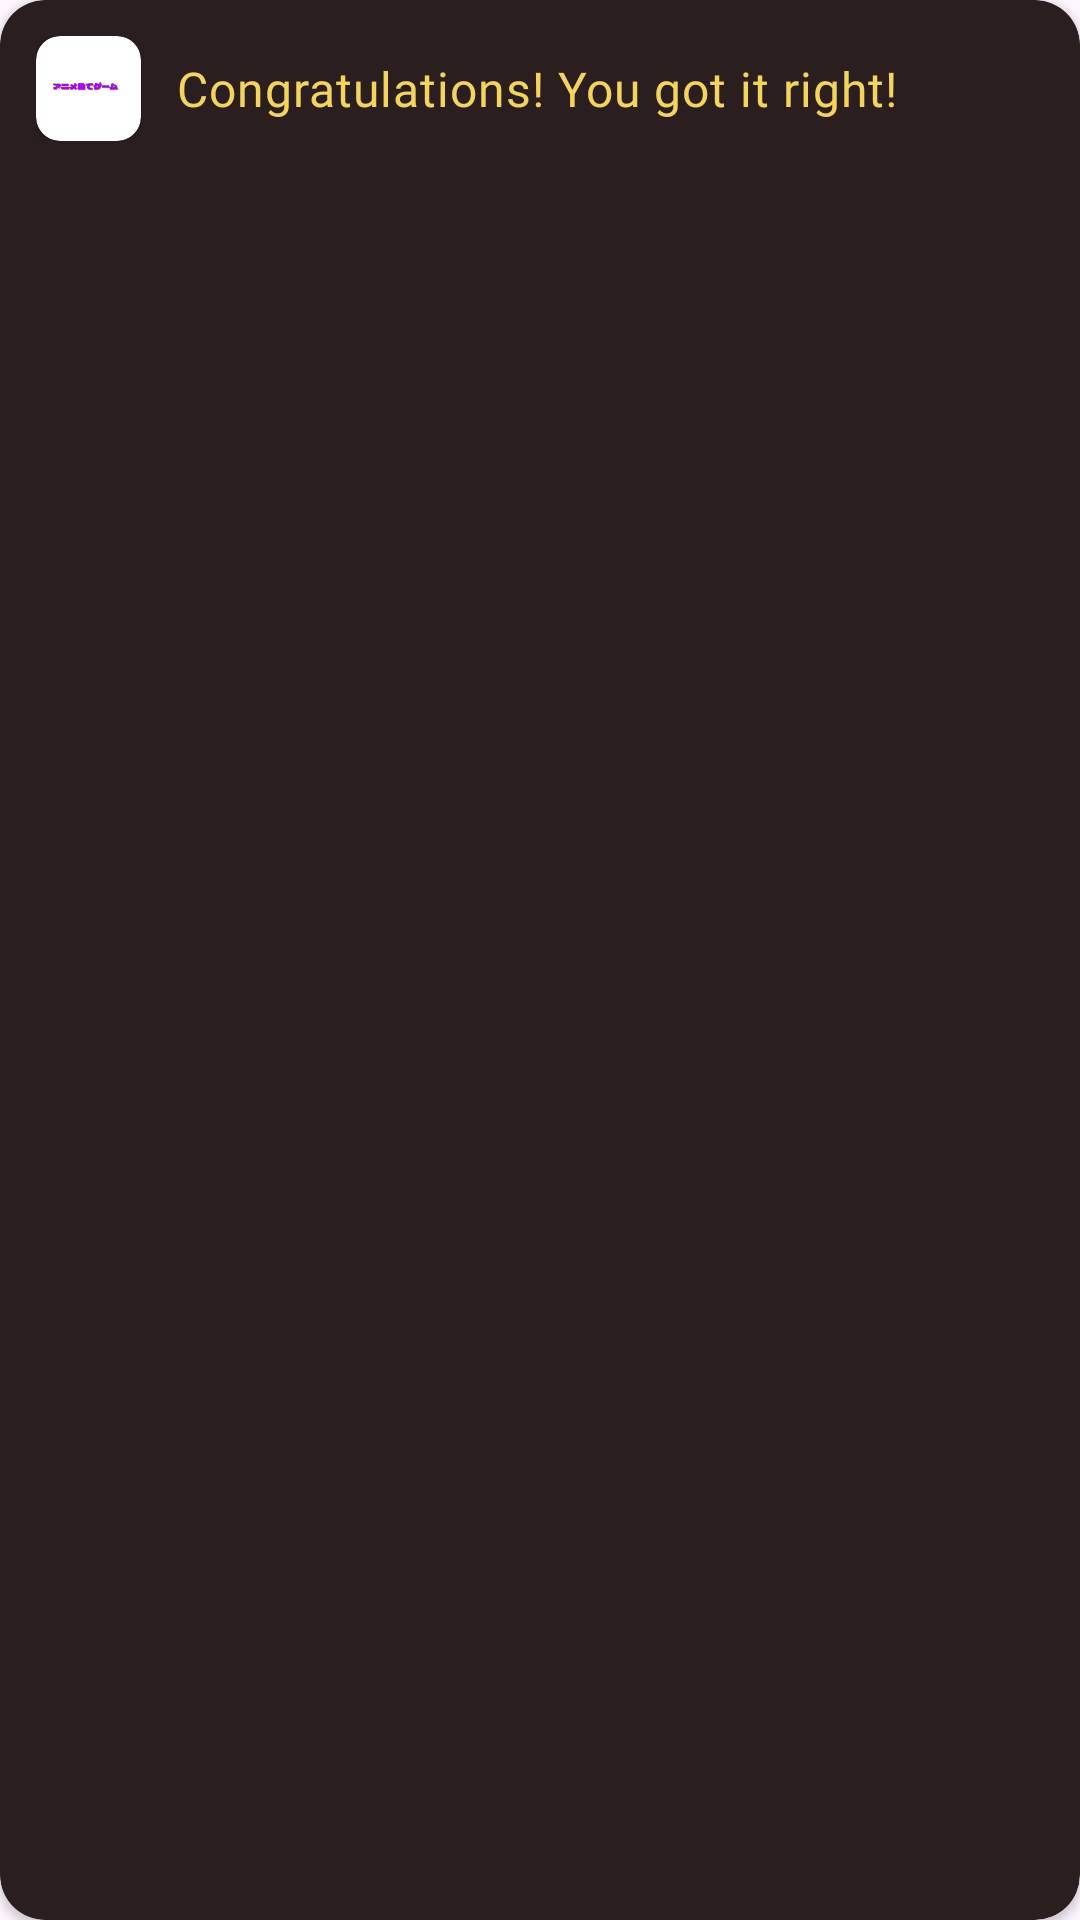

Produce the Android XML layout that renders to this screen, including the resource entries it uses.
<!-- AndroidManifest.xml: application theme Theme.AniGuess -->
<!-- res/layout/dialog_correct.xml -->
<?xml version="1.0" encoding="utf-8"?>
<androidx.cardview.widget.CardView xmlns:android="http://schemas.android.com/apk/res/android"
    xmlns:app="http://schemas.android.com/apk/res-auto"
    android:layout_width="wrap_content"
    android:layout_height="wrap_content"
    app:cardCornerRadius="15dp"
    app:cardBackgroundColor="#2A1E1E">

    <LinearLayout
        android:layout_width="wrap_content"
        android:layout_height="wrap_content"
        android:orientation="horizontal"
        android:padding="12dp"
        android:gravity="center">

        <androidx.cardview.widget.CardView
            android:layout_width="35dp"
            android:layout_height="35dp"
            app:cardCornerRadius="8dp"
            app:cardBackgroundColor="#FFFFFF"
            android:layout_marginEnd="12dp">

            <ImageView
                android:layout_width="match_parent"
                android:layout_height="match_parent"
                android:src="@mipmap/icon1"
                android:padding="4dp"
                android:scaleType="fitCenter"/>
        </androidx.cardview.widget.CardView>

        <TextView
            android:id="@+id/correctText"
            android:layout_width="wrap_content"
            android:layout_height="wrap_content"
            android:text="Congratulations! You got it right!"
            android:textColor="#F4D35E"
            android:fontFamily="@font/aldrich"
            android:textSize="16sp"
            android:letterSpacing="0.02" />

    </LinearLayout>
</androidx.cardview.widget.CardView>
<!-- resources referenced by this layout -->
<resources>
  <!-- mipmap icon1: png bitmap (mipmap-hdpi, 1984 bytes) -->
  <style name="Theme.AniGuess" parent="Base.Theme.AniGuess" />
  <style name="Base.Theme.AniGuess" parent="Theme.Material3.DayNight.NoActionBar">
          
          
      </style>
</resources>
